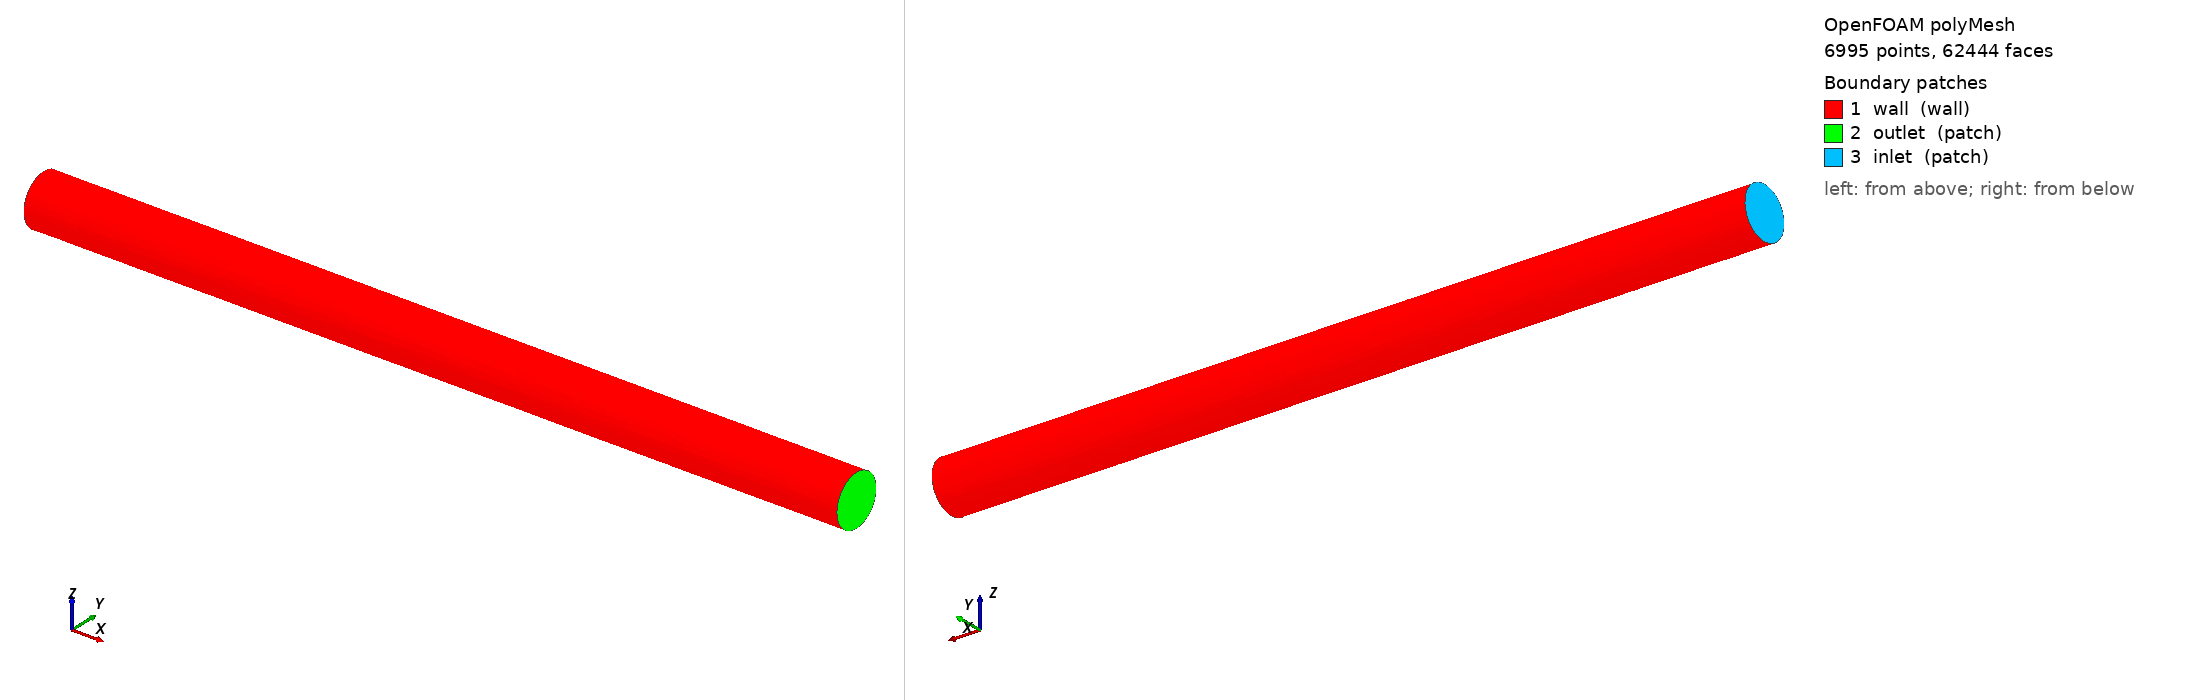

OpenFOAM case: the committed polyMesh, 6995 points, 62444 faces. Boundary patches (legend numbers): 1 wall (wall), 2 outlet (patch), 3 inlet (patch). Left view from above one corner, right view from below the opposite corner. Boundary conditions: 1 field file(s) under 0/; 3 of 3 drawn patches have an entry in a shipped field file.

=== constant/polyMesh/boundary ===
/*--------------------------------*- C++ -*----------------------------------*\
| =========                 |                                                 |
| \\      /  F ield         | OpenFOAM: The Open Source CFD Toolbox           |
|  \\    /   O peration     | Version:  2412                                  |
|   \\  /    A nd           | Website:  www.openfoam.com                      |
|    \\/     M anipulation  |                                                 |
\*---------------------------------------------------------------------------*/
FoamFile
{
    version     2.0;
    format      ascii;
    arch        "LSB;label=32;scalar=64";
    class       polyBoundaryMesh;
    location    "constant/polyMesh";
    object      boundary;
}
// * * * * * * * * * * * * * * * * * * * * * * * * * * * * * * * * * * * * * //

3
(
    wall
    {
        type            wall;
        physicalType    patch;
        nFaces          8143;
        startFace       53888;
    }
    outlet
    {
        type            patch;
        physicalType    patch;
        nFaces          214;
        startFace       62031;
    }
    inlet
    {
        type            patch;
        physicalType    patch;
        nFaces          199;
        startFace       62245;
    }
)

// ************************************************************************* //

=== system/controlDict ===
/*--------------------------------*- C++ -*----------------------------------*\
| =========                 |                                                 |
| \      /  F ield         | OpenFOAM: The Open Source CFD Toolbox           |
|  \    /   O peration     | Version:  v2412                                 |
|   \  /    A nd           | Website:  www.openfoam.com                      |
|    \/     M anipulation  |                                                 |
\*---------------------------------------------------------------------------*/
FoamFile
{
    version     2.0;
    format      ascii;
    class       dictionary;
    object      controlDict;
}
// * * * * * * * * * * * * * * * * * * * * * * * * * * * * * * * * * * * * * //

application     icoFoam;

startFrom       startTime;
startTime       0;
stopAt          endTime;
endTime         5.0;

deltaT          0.002963;

writeControl    timeStep;
writeInterval   84;
purgeWrite      0;
writeFormat     ascii;
writePrecision  6;
writeCompression off;
timeFormat      general;
timePrecision   6;
runTimeModifiable true;

// * * * * * * * * * * * * * * * * * * * * * * * * * * * * * * * * * * * * * //


=== 0/U ===
/*--------------------------------*- C++ -*----------------------------------*\
| =========                 |                                                 |
| \      /  F ield         | OpenFOAM: The Open Source CFD Toolbox           |
|  \    /   O peration     | Version:  v2412                                 |
|   \  /    A nd           | Website:  www.openfoam.com                      |
|    \/     M anipulation  |                                                 |
\*---------------------------------------------------------------------------*/
FoamFile
{
    version     2.0;
    format      ascii;
    class       volVectorField;
    object      U;
}
// * * * * * * * * * * * * * * * * * * * * * * * * * * * * * * * * * * * * * //

dimensions      [0 1 -1 0 0 0 0];

internalField   uniform (0.8999999999999999 0 0);

boundaryField
{
    wall
    {
        type            noSlip;
    }
    outlet
    {
        type            inletOutlet;
        inletValue      uniform (0 0 0);
        value           uniform (0 0 0);
    }
    inlet
    {
        type            fixedValue;
        value           uniform (0.8999999999999999 0 0);
    }
}

// * * * * * * * * * * * * * * * * * * * * * * * * * * * * * * * * * * * * * //


Also in the case, not shown: constant/polyMesh/faces (numeric list); constant/polyMesh/neighbour (numeric list); constant/polyMesh/owner (numeric list); constant/polyMesh/points (numeric list).
